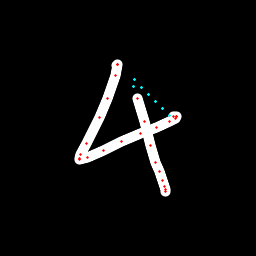

The file beside this chart, header and first rows:
x, y, hover, eod
116.5, 65.27, 0.0, 0.0
117, 64.53, 0.0, 0.0
117.2, 64.68, 0.0, 0.0
116, 75.74, 0.0, 0.0
107.7, 98.84, 0.0, 0.0
99.51, 117, 0.0, 0.0
86.82, 143.1, 0.0, 0.0
80.75, 155, 0.0, 0.0
79.53, 158.3, 0.0, 0.0
79.87, 159.4, 0.0, 0.0
87.47, 157.2, 0.0, 0.0
103.1, 150.5, 0.0, 0.0
121.7, 141.6, 0.0, 0.0
140.2, 133.6, 0.0, 0.0
156.2, 127.2, 0.0, 0.0
169.8, 121.1, 0.0, 0.0
175.4, 118.4, 0.0, 0.0
177, 116.8, 0.0, 0.0
176.3, 116.4, 0.0, 0.0
173.8, 116.3, 0.0, 0.0
169.7, 115.4, 1.0, 0.0
162.7, 108.3, 1.0, 0.0
155.7, 101.2, 1.0, 0.0
148.6, 94.15, 1.0, 0.0
141.6, 87.08, 1.0, 0.0
134.6, 79.98, 1.0, 0.0
133.9, 86.16, 1.0, 0.0
137.2, 98.99, 0.0, 0.0
144.3, 121.4, 0.0, 0.0
150.6, 145.3, 0.0, 0.0
155.8, 162.1, 0.0, 0.0
159.3, 171.6, 0.0, 0.0
162.1, 180.3, 0.0, 0.0
164.3, 186.5, 0.0, 0.0
165.3, 190, 0.0, 0.0
165.7, 191.6, 0.0, 1.0
